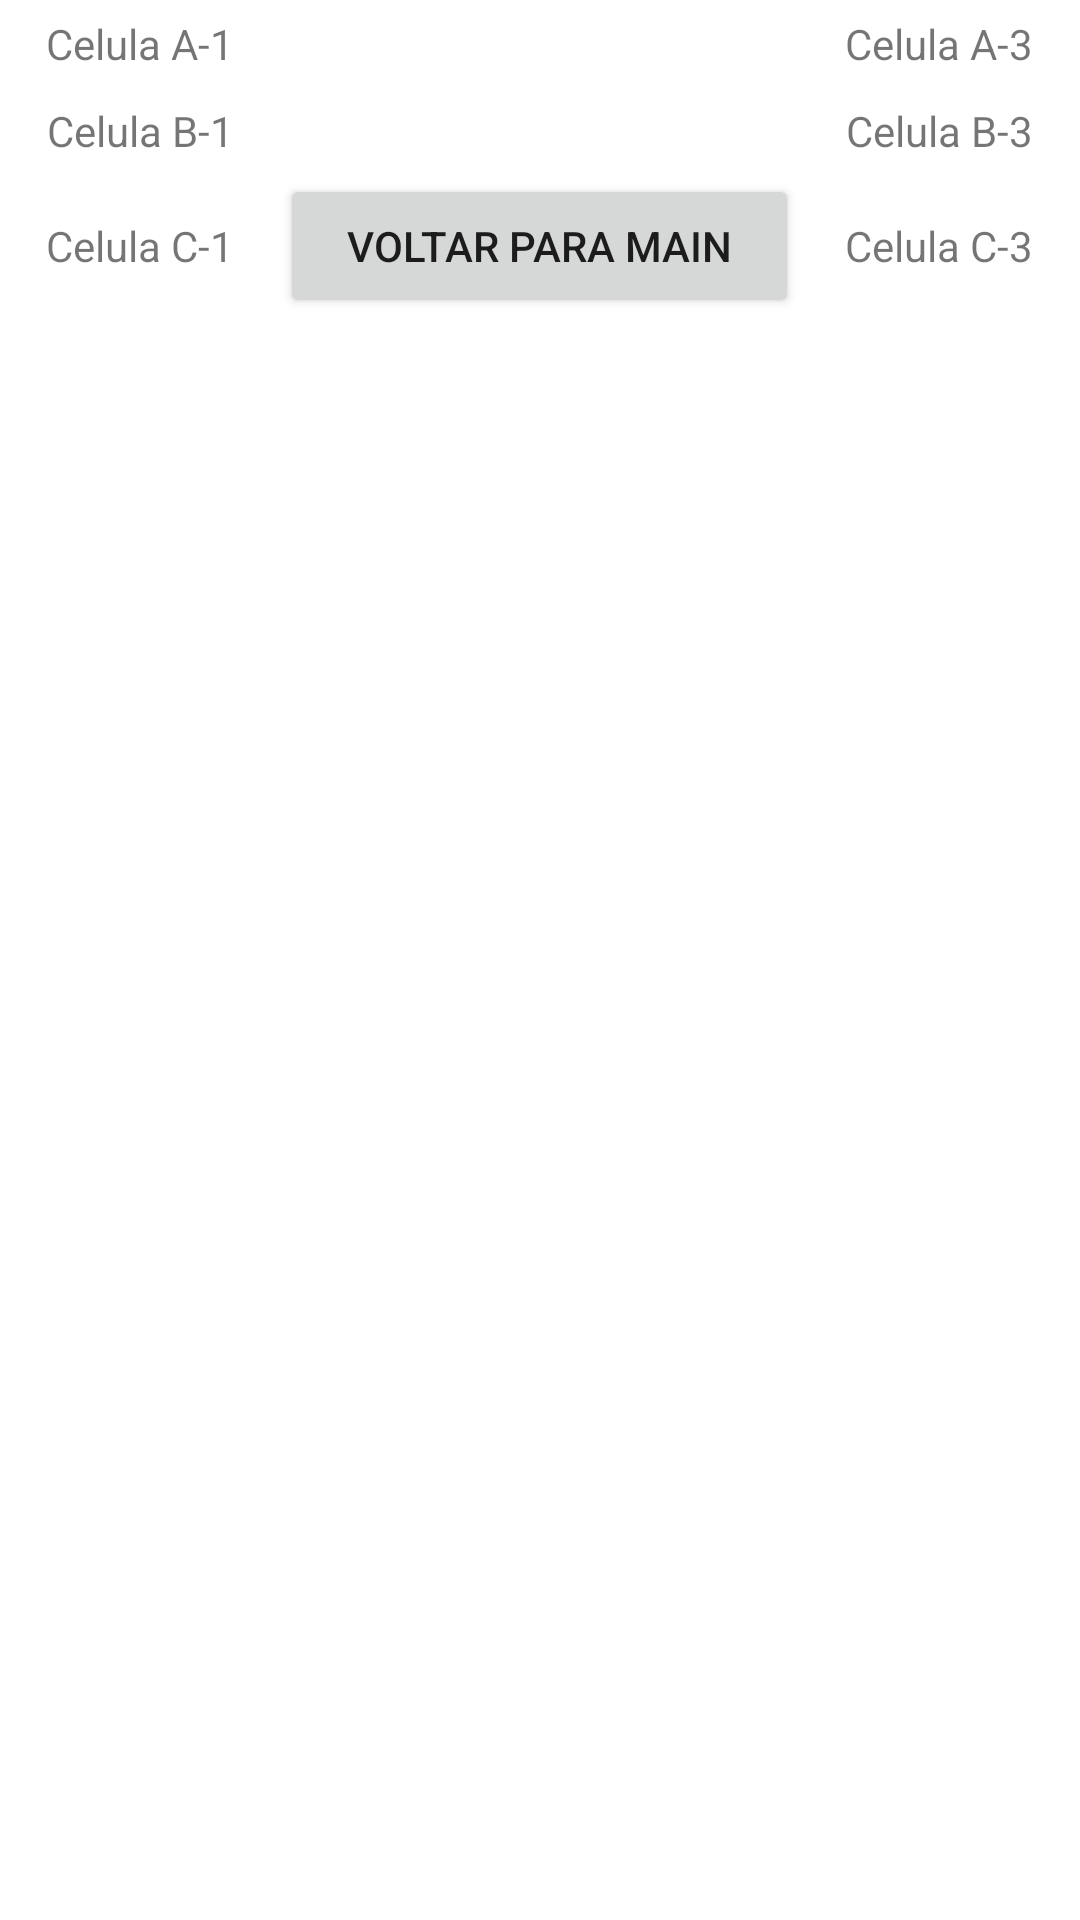

The Android layout XML behind this screen, and the referenced resources:
<!-- AndroidManifest.xml: application theme Theme.Atividade_3_layouts -->
<!-- res/layout/table_layout.xml -->
<?xml version="1.0" encoding="utf-8"?>
<TableLayout xmlns:android="http://schemas.android.com/apk/res/android"
    xmlns:app="http://schemas.android.com/apk/res-auto"
    xmlns:tools="http://schemas.android.com/tools"
    android:id="@+id/tableLayout"
    android:layout_width="match_parent"
    android:layout_height="match_parent"
    android:orientation="vertical"
    android:stretchColumns="*"
    app:layoutDescription="@xml/main_layout_scene">


    <TableRow
        android:layout_width="match_parent"
        android:layout_height="match_parent">

        <TextView
            android:layout_width="match_parent"
            android:layout_height="wrap_content"
            android:gravity="center"
            android:padding="5dp"
            android:text="Celula A-1" />

        <Space
            android:layout_width="wrap_content"
            android:layout_height="wrap_content" />

        <TextView
            android:layout_width="match_parent"
            android:layout_height="wrap_content"
            android:gravity="center"
            android:padding="5dp"
            android:text="Celula A-3" />

    </TableRow>

    <TableRow
        android:layout_width="match_parent"
        android:layout_height="match_parent">

        <TextView
            android:layout_width="match_parent"
            android:layout_height="wrap_content"
            android:gravity="center"
            android:padding="5dp"
            android:text="Celula B-1" />

        <Space
            android:layout_width="wrap_content"
            android:layout_height="wrap_content" />

        <TextView
            android:layout_width="match_parent"
            android:layout_height="wrap_content"
            android:gravity="center"
            android:padding="5dp"
            android:text="Celula B-3" />
    </TableRow>

    <TableRow
        android:layout_width="match_parent"
        android:layout_height="119dp">

        <TextView
            android:layout_width="match_parent"
            android:layout_height="wrap_content"
            android:gravity="center"
            android:padding="5dp"
            android:text="Celula C-1" />

        <Button
            android:id="@+id/goBackButton"
            android:layout_width="wrap_content"
            android:layout_height="wrap_content"
            android:text="Voltar para Main" />

        <TextView
            android:layout_width="match_parent"
            android:layout_height="wrap_content"
            android:gravity="center"
            android:padding="5dp"
            android:text="Celula C-3" />
    </TableRow>
</TableLayout>
<!-- resources referenced by this layout -->
<resources>
  <style name="Theme.Atividade_3_layouts" parent="Theme.MaterialComponents.DayNight.DarkActionBar">
          
          <item name="colorPrimary">@color/purple_500</item>
          <item name="colorPrimaryVariant">@color/purple_700</item>
          <item name="colorOnPrimary">@color/white</item>
          
          <item name="colorSecondary">@color/teal_200</item>
          <item name="colorSecondaryVariant">@color/teal_700</item>
          <item name="colorOnSecondary">@color/black</item>
          
          <item name="android:statusBarColor">?attr/colorPrimaryVariant</item>
          
      </style>
  <!-- not gathered from this repository: default colours our renderer supplied (Android Studio template values) -->
  <color name="purple_500">#FF6200EE</color>
  <color name="purple_700">#FF3700B3</color>
  <color name="teal_200">#FF03DAC5</color>
  <color name="teal_700">#FF018786</color>
  <color name="black">#FF000000</color>
  <color name="white">#FFFFFFFF</color>
</resources>
